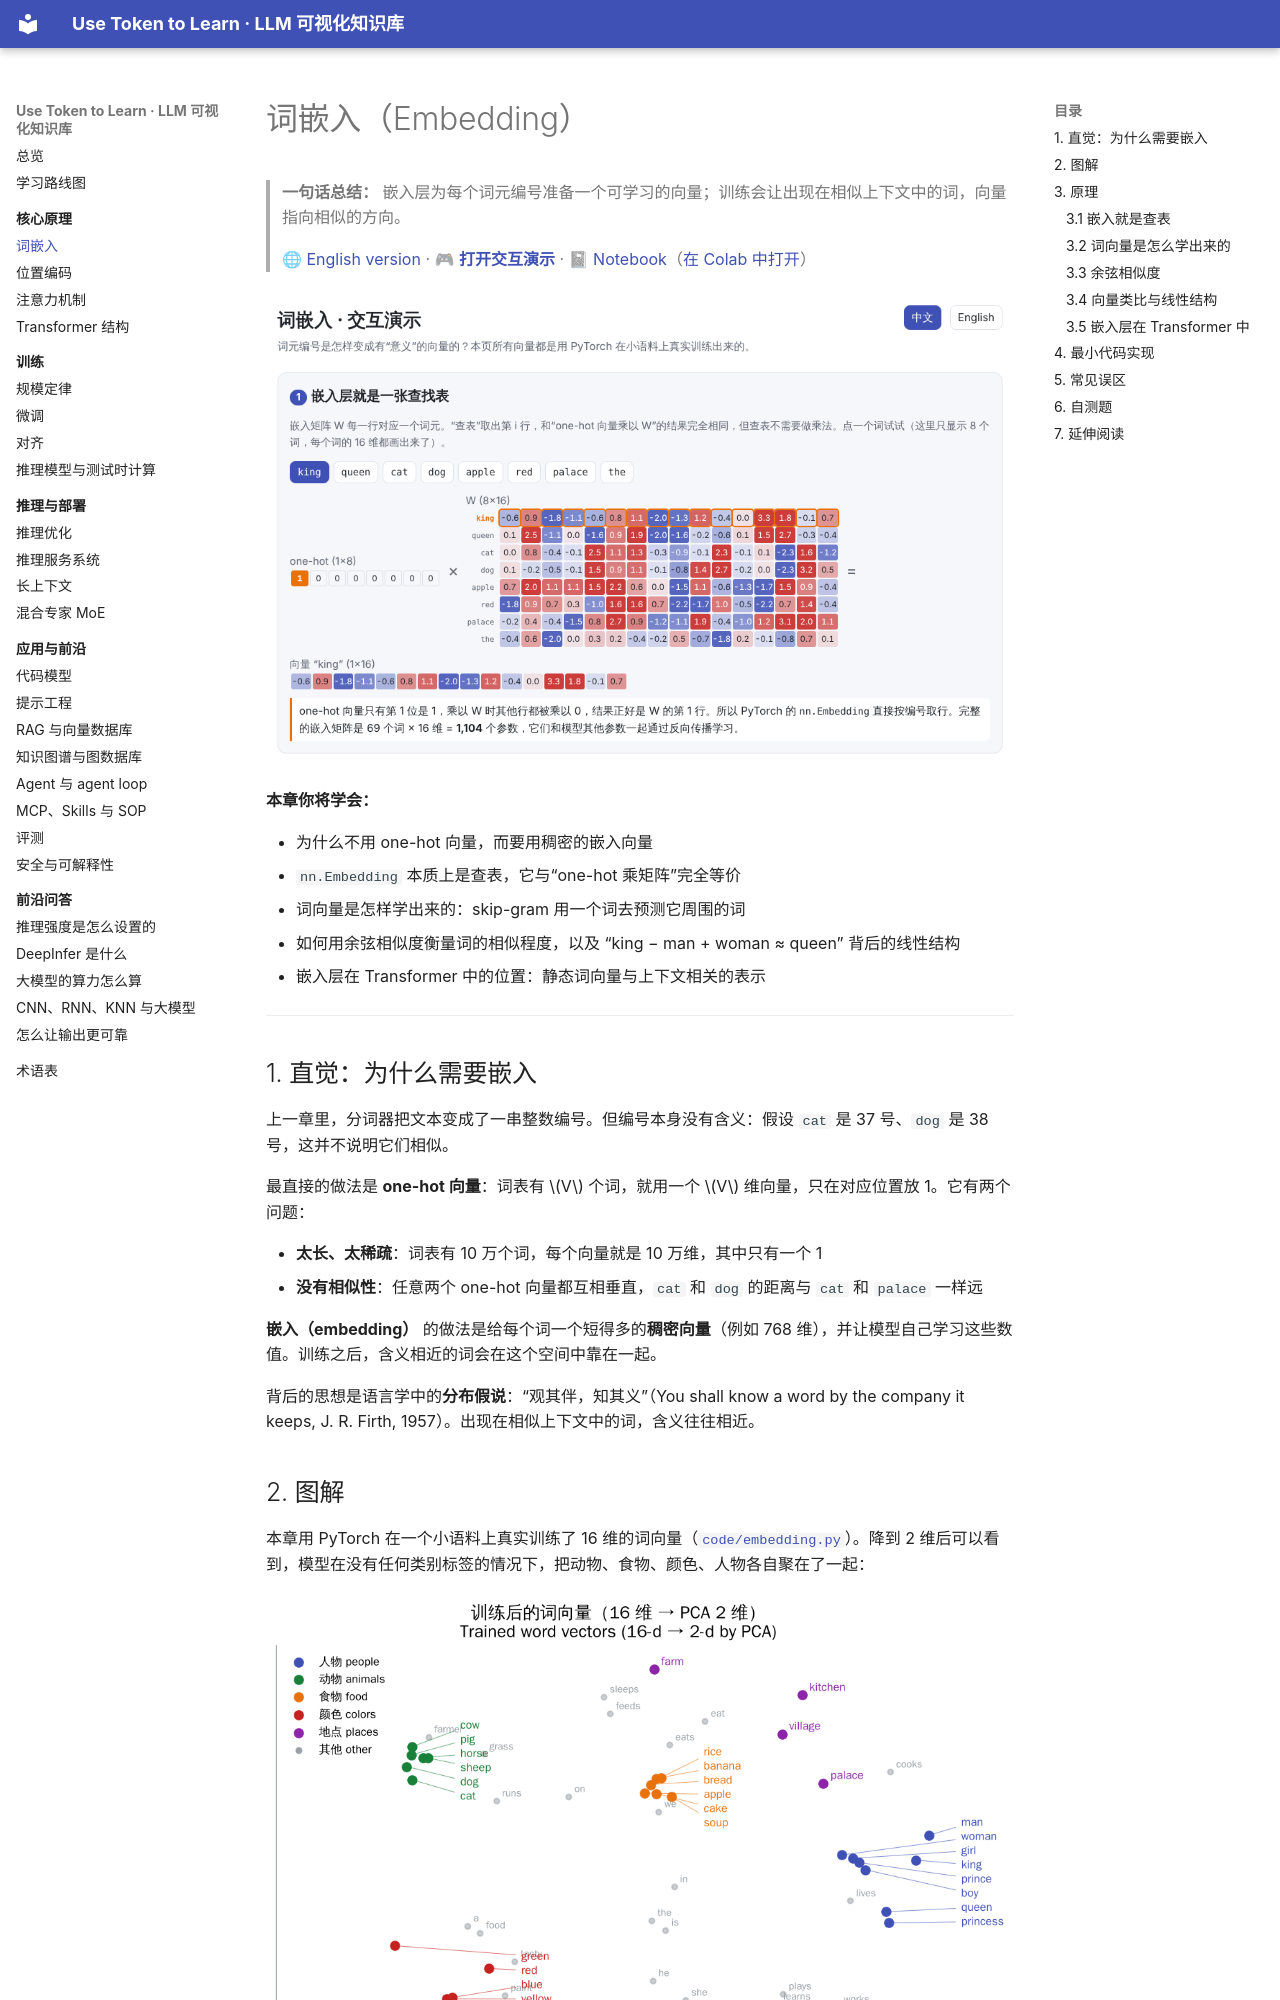

repository: BaiYuBY/use_token_to_learn · page: 02-embedding/index.html · generator: mkdocs

# 词嵌入（Embedding）

> **一句话总结：** 嵌入层为每个词元编号准备一个可学习的向量；训练会让出现在相似上下文中的词，向量指向相似的方向。
>
> 🌐 [English version](README.en.md) · 🎮 **[打开交互演示](interactive/embedding.html?lang=zh)** · 📓 [Notebook](02-embedding.ipynb)（[在 Colab 中打开](https://colab.research.google.com/github/BaiYuBY/use_token_to_learn/blob/main/docs/02-embedding/02-embedding.ipynb)）

[![交互演示预览](assets/interactive-preview.png)](interactive/embedding.html?lang=zh)

**本章你将学会：**

- 为什么不用 one-hot 向量，而要用稠密的嵌入向量
- `nn.Embedding` 本质上是查表，它与“one-hot 乘矩阵”完全等价
- 词向量是怎样学出来的：skip-gram 用一个词去预测它周围的词
- 如何用余弦相似度衡量词的相似程度，以及 “king − man + woman ≈ queen” 背后的线性结构
- 嵌入层在 Transformer 中的位置：静态词向量与上下文相关的表示

---

## 1. 直觉：为什么需要嵌入

上一章里，分词器把文本变成了一串整数编号。但编号本身没有含义：假设 `cat` 是 37 号、`dog` 是 38 号，这并不说明它们相似。

最直接的做法是 **one-hot 向量**：词表有 $V$ 个词，就用一个 $V$ 维向量，只在对应位置放 1。它有两个问题：

- **太长、太稀疏**：词表有 10 万个词，每个向量就是 10 万维，其中只有一个 1
- **没有相似性**：任意两个 one-hot 向量都互相垂直，`cat` 和 `dog` 的距离与 `cat` 和 `palace` 一样远

**嵌入（embedding）** 的做法是给每个词一个短得多的**稠密向量**（例如 768 维），并让模型自己学习这些数值。训练之后，含义相近的词会在这个空间中靠在一起。

背后的思想是语言学中的**分布假说**：“观其伴，知其义”（You shall know a word by the company it keeps, J. R. Firth, 1957）。出现在相似上下文中的词，含义往往相近。
